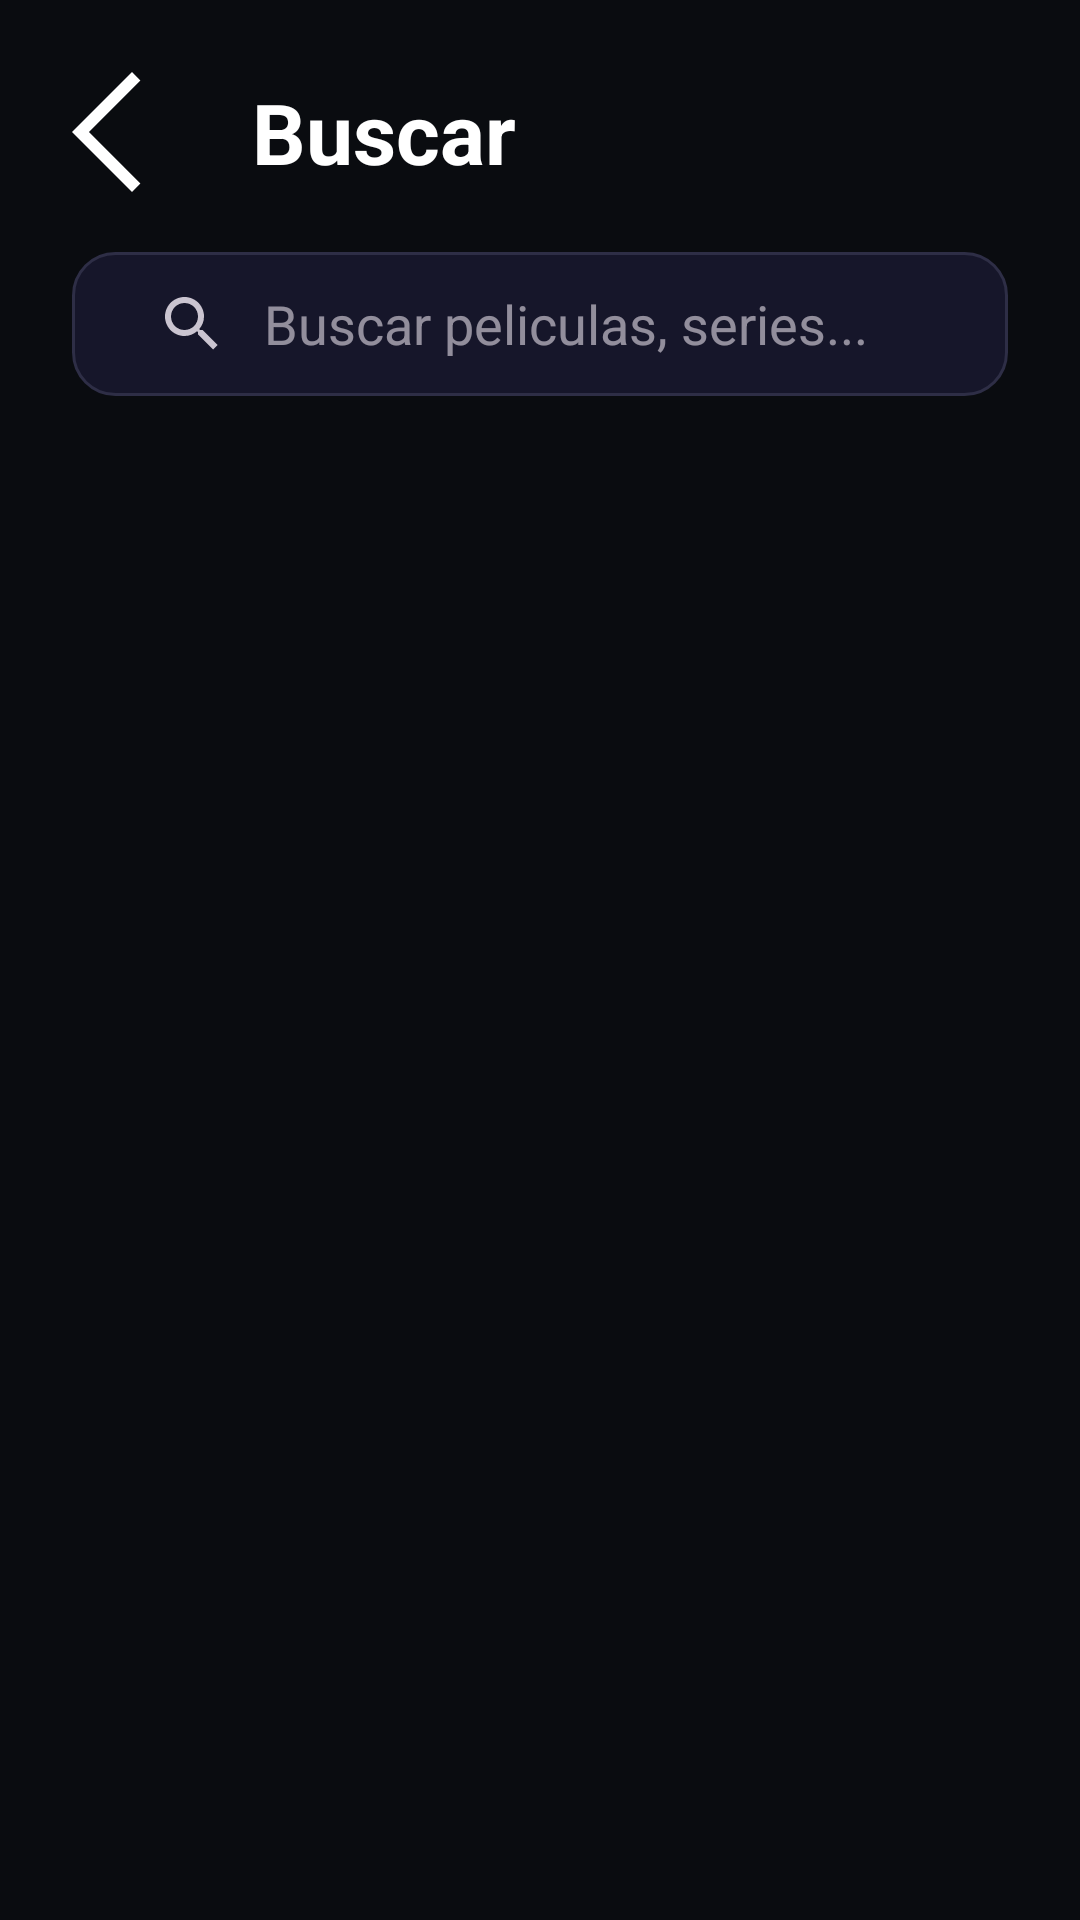

This screen was rendered from an Android layout file. Write that file and the resources it references.
<!-- AndroidManifest.xml: application theme Theme.REX -->
<!-- res/layout/activity_tv_search.xml -->
<?xml version="1.0" encoding="utf-8"?>
<FrameLayout xmlns:android="http://schemas.android.com/apk/res/android"
    xmlns:app="http://schemas.android.com/apk/res-auto"
    android:layout_width="match_parent"
    android:layout_height="match_parent"
    android:background="#0A0C10">

    <LinearLayout
        android:layout_width="match_parent"
        android:layout_height="match_parent"
        android:orientation="vertical"
        android:paddingStart="24dp"
        android:paddingTop="20dp"
        android:paddingEnd="24dp"
        android:paddingBottom="20dp">

        <LinearLayout
            android:layout_width="match_parent"
            android:layout_height="wrap_content"
            android:gravity="center_vertical"
            android:orientation="horizontal">

            <ImageButton
                android:id="@+id/btn_back"
                android:layout_width="48dp"
                android:layout_height="48dp"
                android:background="@drawable/bg_tv_menu_item"
                android:contentDescription="@string/app_name"
                android:focusable="true"
                android:focusableInTouchMode="true"
                android:nextFocusDown="@+id/search_view"
                android:padding="12dp"
                android:src="@drawable/ic_arrow_back"
                android:tint="#FFFFFF" />

            <TextView
                android:layout_width="wrap_content"
                android:layout_height="wrap_content"
                android:layout_marginStart="12dp"
                android:text="Buscar"
                android:textColor="#FFFFFF"
                android:textSize="28sp"
                android:textStyle="bold" />
        </LinearLayout>

        <androidx.appcompat.widget.SearchView
            android:id="@+id/search_view"
            android:layout_width="match_parent"
            android:layout_height="wrap_content"
            android:layout_marginTop="16dp"
            android:background="@drawable/bg_search_dark"
            android:focusable="true"
            android:focusableInTouchMode="true"
            android:nextFocusUp="@+id/btn_back"
            android:nextFocusDown="@+id/rv_home_sections"
            android:paddingStart="8dp"
            android:paddingEnd="8dp"
            app:iconifiedByDefault="false"
            app:queryBackground="@android:color/transparent"
            app:queryHint="Buscar peliculas, series..." />

        <androidx.recyclerview.widget.RecyclerView
            android:id="@+id/rv_home_sections"
            android:layout_width="match_parent"
            android:layout_height="0dp"
            android:layout_weight="1"
            android:clipToPadding="false"
            android:overScrollMode="never"
            android:nextFocusUp="@+id/search_view"
            android:paddingTop="12dp"
            android:paddingBottom="24dp" />

    </LinearLayout>

    <ProgressBar
        android:id="@+id/progressBar"
        android:layout_width="48dp"
        android:layout_height="48dp"
        android:layout_gravity="center"
        android:indeterminateTint="#E63540"
        android:visibility="gone" />

</FrameLayout>
<!-- resources referenced by this layout -->
<resources>
  <!-- drawable bg_tv_menu_item (drawable) -->
  <?xml version="1.0" encoding="utf-8"?>
  <selector xmlns:android="http://schemas.android.com/apk/res/android">
  
      
      <item android:state_focused="true">
          <layer-list>
              <item>
                  <shape android:shape="rectangle">
                      <solid android:color="#1AE63540"/>
                  </shape>
              </item>
              
              <item android:width="3dp" android:gravity="left">
                  <shape android:shape="rectangle">
                      <solid android:color="#E63540"/>
                  </shape>
              </item>
          </layer-list>
      </item>
  
      
      <item android:state_pressed="true">
          <shape android:shape="rectangle">
              <solid android:color="#ffffff40"/>
          </shape>
      </item>
  
      
      <item>
          <shape android:shape="rectangle">
              <solid android:color="@android:color/transparent"/>
          </shape>
      </item>
  
  </selector>
  <!-- drawable ic_arrow_back (drawable) -->
  <vector xmlns:android="http://schemas.android.com/apk/res/android"
      android:width="48dp"
      android:height="48dp"
      android:viewportWidth="960"
      android:viewportHeight="960">
    <path
        android:pathData="M400,880 L0,480l400,-400 56,57 -343,343 343,343 -56,57Z"
        android:fillColor="#FFFFFF"/>
  </vector>
  <string name="app_name">REX</string>
  <style name="Theme.REX" parent="Base.Theme.REX" />
  <color name="searchSurface">#16162A</color>
  <color name="strokeSoft">#2E2E46</color>
  <style name="Base.Theme.REX" parent="Theme.Material3.Dark.NoActionBar">
          <item name="colorPrimary">@color/accentRed</item>
          <item name="colorOnPrimary">@color/white</item>
          <item name="colorSecondary">@color/accentGold</item>
          <item name="colorSurface">@color/surfaceCard</item>
          <item name="colorOnSurface">@color/textPrimary</item>
          <item name="android:windowBackground">@drawable/bg_app_dark</item>
          <item name="android:statusBarColor">@android:color/transparent</item>
          <item name="android:navigationBarColor">@color/bgPrimary</item>
          <item name="android:windowLightStatusBar">false</item>
          <item name="android:windowLightNavigationBar">false</item>
      </style>
  <color name="accentRed">#E63540</color>
  <color name="white">#FFFFFF</color>
  <color name="accentGold">#F5C451</color>
  <color name="surfaceCard">#1A1A2A</color>
  <color name="textPrimary">#FFFFFF</color>
  <!-- drawable bg_app_dark (drawable) -->
  <?xml version="1.0" encoding="utf-8"?>
  <shape xmlns:android="http://schemas.android.com/apk/res/android">
      <gradient
          android:angle="315"
          android:startColor="@color/bgSecondary"
          android:centerColor="@color/bgPrimary"
          android:endColor="#06060A" />
  </shape>
  <color name="bgPrimary">#0B0B10</color>
  <color name="bgSecondary">#141421</color>
</resources>
